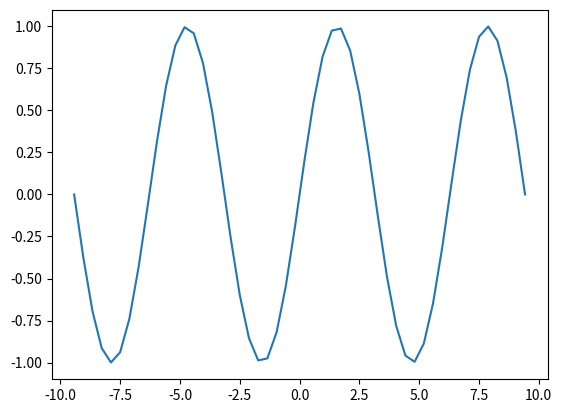
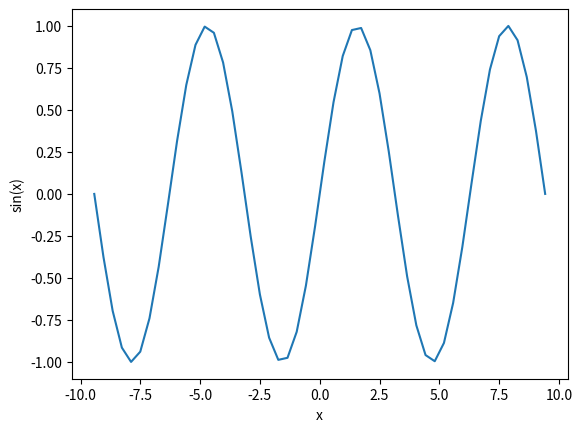
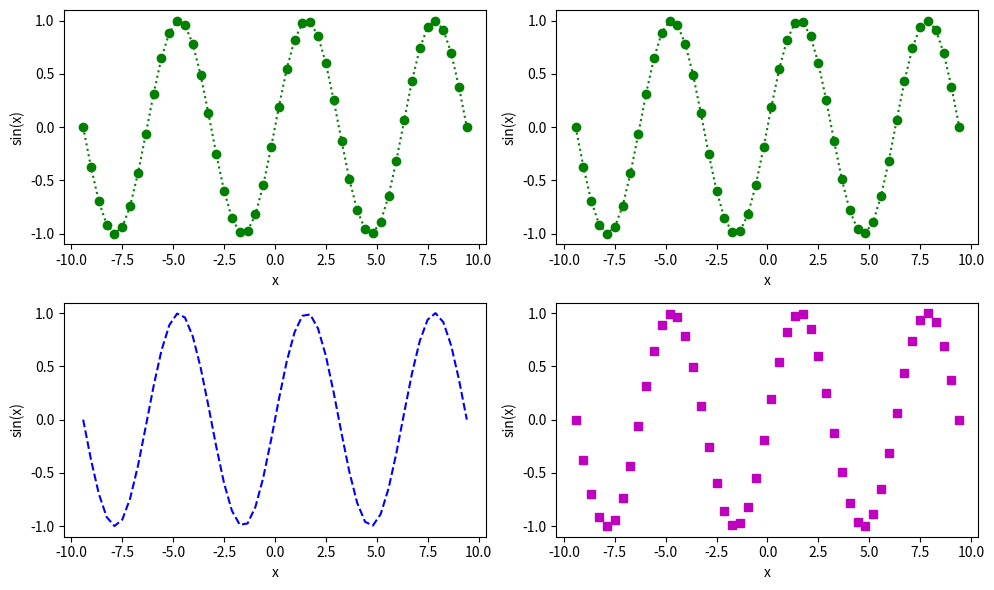
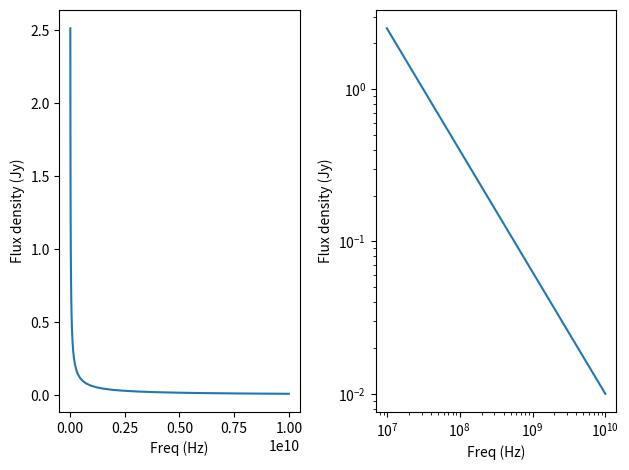
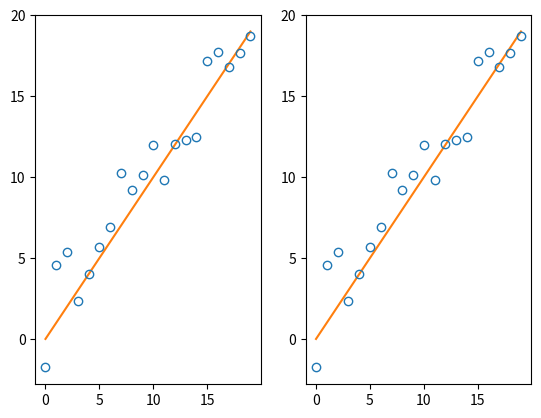

The matplotlib source for these figures, in order: (Note: this script raises an exception after producing the figures.)
import numpy as np
import matplotlib.pyplot as plt

##Make a sine function to plot
x_values = np.linspace(-3*np.pi,3*np.pi,50)
sin_values = np.sin(x_values)

##do the plot
plt.plot(x_values, sin_values)

##as a jupyter notebook is based off of an
##interactive environment, in this example, you
##don't necessarily need to call plt.show().
##The notebook understands the type of output
##and displays it for you automagically
##If you write this code inside a script
##however, when you run 'python script.py',
##without plt.show(), you won't get anything
##to show up at all. You have been warned
plt.show()


##This explicitly creates a figure, which we
##can then manually add multiple axes to if
##we want
fig = plt.figure()

##This is one example of how to add an axes
##the three numbers are how many axes along
##the x-axis, how many axes along the y-axes,
##which axes in that configuration we are
##adding. So this command just means add a
##single axes that covers the whole figure
ax = fig.add_subplot(1,1,1)

##Same as above command, but ax.plot,
##not plt.plot. Note that plt.plot will
##actually work, but plt.plot finds the 
##most RECENTLY created axes to plot on
##If you explicitly say ax.plot you 
##know where it's going to be plotting
ax.plot(x_values, sin_values)

##Add some labels to the ax
ax.set_xlabel('x')
ax.set_ylabel('sin(x)')

##you can alternatively run these commands
##to add labels. Note that, annoyingly, they
##are slightly different and don't have 'set_'
#plt.xlabel('x')
#plt.ylabel('sin(x)')

plt.show()


##This command creates a new figure, and
##returns an array of axes objects. The
##array position matches a grid of axes,
##so this command makes a 2 by 2 grid of
##4 subplots
##figsize controls the overall shape of
##your plot - here I make it 10 wide and 6 tall
##sadly, the units are inches

fig, axs = plt.subplots(2,2,figsize=(10,6))

##As we have an array of axes, we can access
##them like a normal 2D array, so 0,0 gives us top left
##In the plot command here, I use explicit keywords
##to change the colour of the plot, add a circle ('o') marker,
##and make the linestyle to be 'dotted'
axs[0,0].plot(x_values, sin_values,color='g',marker='o',linestyle='dotted')

##You can do exactly the same by passing the third
##argument as a string containing specific letters
##and symbols. Here we have:
##  g = green
##  o = circle marker
##  : = dotted line
axs[0,1].plot(x_values, sin_values,'go:')

##Do a blue dashed line
axs[1,0].plot(x_values, sin_values,'b--')

##If you don't pass a line formatter
##but do pass a marker formatter, you 
##don't get a line plotted
axs[1,1].plot(x_values, sin_values,'ms')

##This is a cheeky trick to label all your
##axes at once - the .flatten argument makes
##a 2D array into a 1D, so you can loop over it
for ax in axs.flatten():
    ax.set_xlabel('x')
    ax.set_ylabel('sin(x)')

##This somewhat magic command makes the axes labels
##and tickmarks not overlap
plt.tight_layout()

##Have a look
plt.show()





##Make some data

##np.logspace evenly samples data in log space
##below it will sample between 10**7 and 10**10
##and give me 30 samples
freqs = np.logspace(7, 10, 30)
sed = 1e+6*freqs**-0.8

##This time we only ask for 1
##row of plots, so axs comes
##back as a 1D array
fig, axs = plt.subplots(1,2)

##Plot a linear scale plot
axs[0].plot(freqs,sed)

##Here we set both axis to be
##a log scale
axs[1].set_xscale('log')
axs[1].set_yscale('log')

##We don't have to change our data,
##just the scale of the axis
axs[1].plot(freqs,sed)

for ax in axs:
    ax.set_xlabel('Freq (Hz)')
    ax.set_ylabel('Flux density (Jy)')
    

plt.tight_layout()
plt.show()


##We seen this before, I'll just make a line,
##add some noise, and then plot some error bars

x_values = np.arange(0,20)
errors = np.random.normal(0,2,20)

y_values = x_values + errors

fig, axs = plt.subplots(1,2)

##This time I'm going to add a legend. To do
##that, I use the label keyword, which gets
##used later
axs[0].plot(x_values, x_values,'C1-',label='Line')
axs[1].plot(x_values, x_values,'C1-',label='Line')

##I always find it clearer to plot empty markers,
##which means you can see data below them. To do that,
##I include set the marker face colour to none (mfc='none')
axs[0].plot(x_values, y_values,'C0o',label='Line + errors',mfc='none')


##Plot it with errorbars, using .errorbar, and setting yerr=error
##Note with the errorbar command, you can't supply the 'C0o' string
##You have to specify the keywords individually

axs[1].errorbar(x_values, y_values, yerr=errors, label='Line + errors', linestyle='none',marker='o',color='C0',mfc='none')


for ax in axs:
    ax.set_xlabel('x')
    ax.set_ylabel('y')
    ##Add a legend to both axes. You can add
    ##legends by just doing plt.legend, but you have
    ##to call plt.legend in exactly the right point of
    ##the code, when each axes is 'current'. I prefer
    ##this way because I can know for sure axes I am
    ##adding a legend to
    ax.legend()
    
    
plt.tight_layout()
plt.show()



fig = plt.figure(figsize=(11,5))

##We're going to set up axes in a
##different way, as you can't change
##the projection of a plot after the fact

##Make a normal cartesian axes in one row,
##2 column plot, in the first position (left)
ax1 = fig.add_subplot(1,2,1)

##Make another plot but in a polar projection,
##and on the right-hand side (the final two)
ax2 = fig.add_subplot(1,2,2,projection='polar')

##make a circle in cartesian coords
##x**2 + y**2 = r**2

r = 1
x = np.linspace(-r,r,100)
y = np.sqrt(r**2 - x**2)

##Plot both positive and negative answers
ax1.plot(x,y,'C0-')
ax1.plot(x,-y,'C0-')

##labels labels labels
ax1.set_xlabel('x')
ax1.set_ylabel('y')


##same radius circle in polar coords
theta = np.linspace(0,2*np.pi,100)

##the np.ones function creates an array
##of one to the given length
radius = np.ones(100)*r

##The plot function works the same way, but
##now your 'x' is the theta angle (in radians)
##and 'y' is a radius
ax2.plot(theta,radius,'C0-')

##labels labels labels
ax2.set_xlabel(r'$\theta$')
ax2.set_ylabel('$r$')

#plt.tight_layout()
plt.show()




##numpy random is supposed to be random
##so if you call this function multiple times,
##you get a different set of samples. I want
##you to get the same set of random values I get,
##which I can do by setting the random 'seed'
##like this
np.random.seed(983745)

##I'm going to make some data by combining two normal distributions
data1 = np.random.normal(0,6,5000)
data2 = 2*np.random.normal(13,6,5000)

##I'm going to use np.append, which
##append one array into another to combine
##the data
data = np.append(data1, data2)

#Set up a few plots
fig, axs = plt.subplots(2,2,figsize=(10,10))

##The second argument of ax.hist is the number of bins
##ax.hist will automatically use the highest and lowest
##values of your data to set the bin range
##density means we set the sum of the histogram to 1.0

axs[0,0].hist(data,12,density=True)
axs[0,1].hist(data,50,density=True)

##ax.hist actually returns the binned data, the bins,
##and the patch (the thing that was plotted) if you want
##to use the values for something else
hist_data, bins, _, = axs[1,0].hist(data,100,density=True)

##However, hist returns the bin EDGES, so there are
##one more bin values that histogrammed data points
##if you want to plot the values at bin centre on another
##plot, you need to do something like the below

bin_centres = (bins[:-1] + bins[1:]) / 2

axs[1,1].plot(bin_centres, hist_data, 'C0-')

plt.show()



from scipy.stats import gaussian_kde

##Sets up a kernel density estimator for this data
kde = gaussian_kde(data)

##A range of values we want to estimate our
##distribution at - here I just sample between
##the maxiumum and minimum values
est_values = np.linspace(min(data),max(data),100)

##Use the kde object to estimate at our values
kde_est = kde.evaluate(est_values)

##plt a histogram for comparison
plt.hist(data,100,density=True)

##plt the kde estimate
plt.plot(est_values,kde_est,'C1-',linewidth=3.0)

plt.show()

